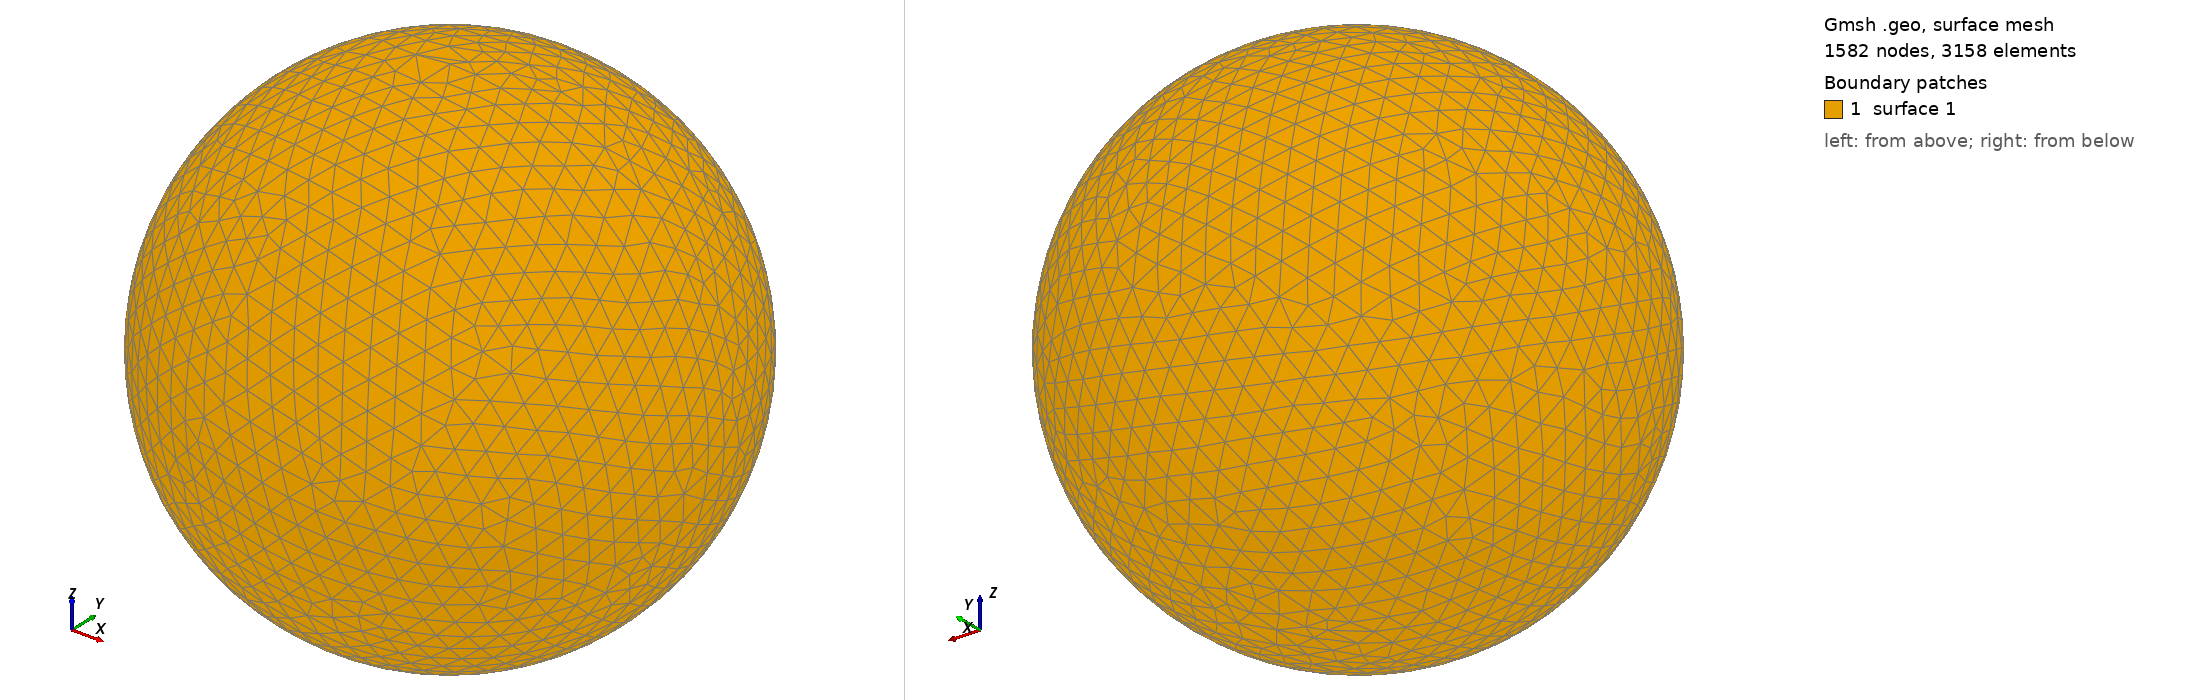

Gmsh geometry script, surface-meshed: 1582 nodes, 3158 surface elements. Boundary patches (legend numbers): 1 surface 1. Left view from above one corner, right view from below the opposite corner. The script declares no physical surfaces, so the legend lists its geometric surfaces. The drawing asked Gmsh for element sizes between 1% and 20% of the model's largest extent; the script's own settings can give other sizes.

=== shot1115.geo (drawn) ===
SetFactory("OpenCASCADE");
Point(1) = {0,0,0,0};
Sphere(1) = {0,0,0,0.02026000};
MeshSize{ PointsOf{ Surface{:}; } } = 0.002026000;
Mesh.ElementOrder=1;
Mesh.Format=39;
